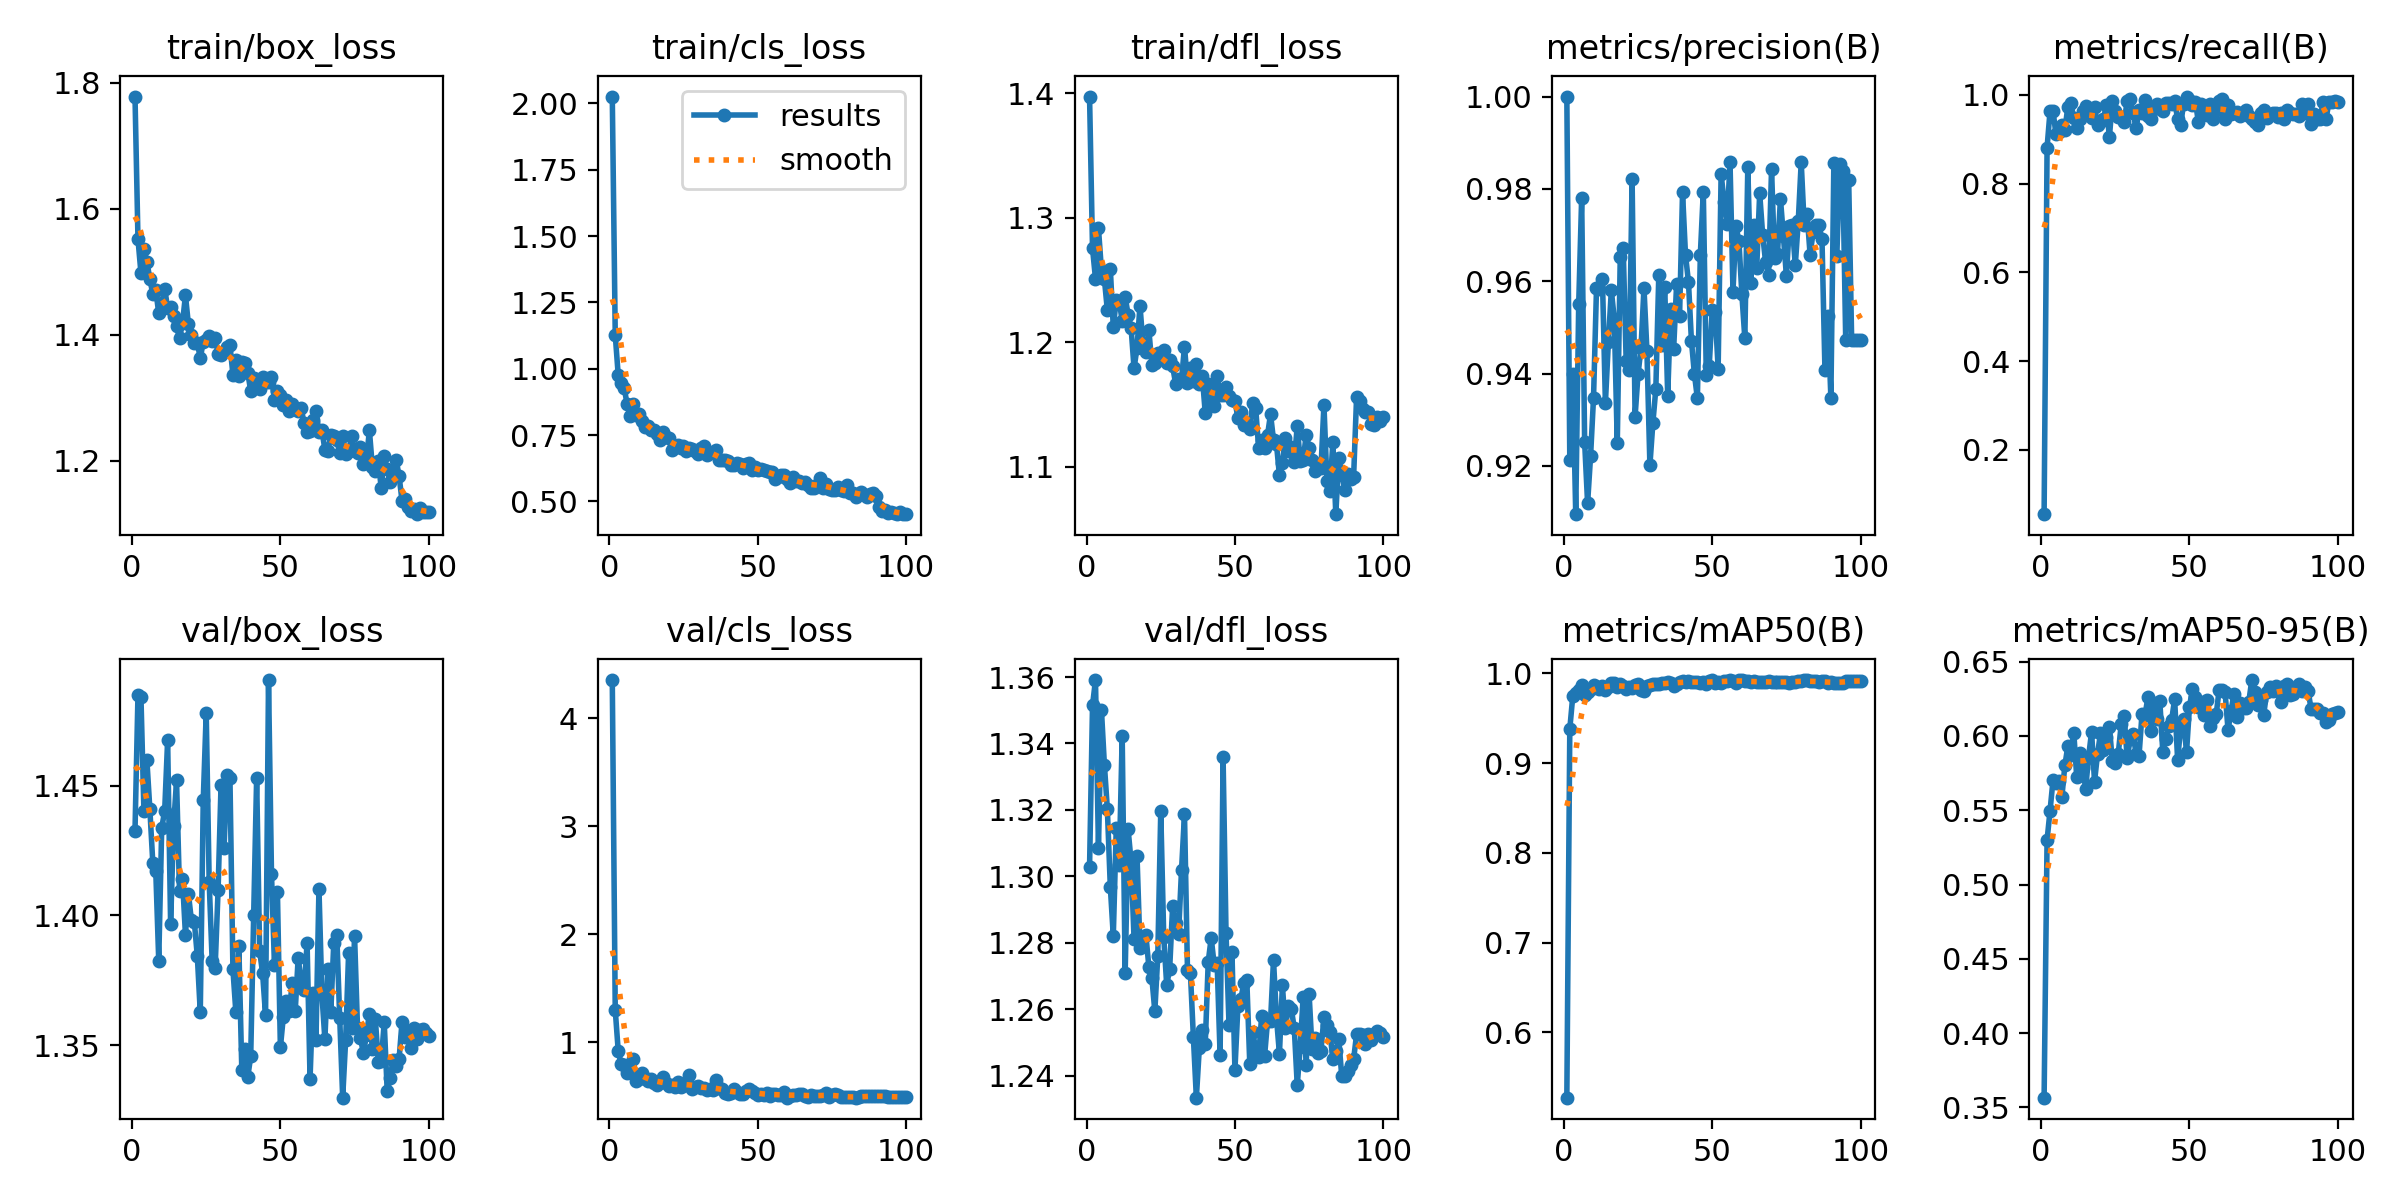

The file beside this chart, header and first rows:
epoch, time, train/box_loss, train/cls_loss, train/dfl_loss, metrics/precision(B), metrics/recall(B), metrics/mAP50(B), metrics/mAP50-95(B), val/box_loss, val/cls_loss, val/dfl_loss, lr/pg0, lr/pg1, lr/pg2
1, 35.59, 1.778, 2.026, 1.397, 1, 0.05479, 0.5274, 0.3566, 1.433, 4.353, 1.303, 0.06754, 0.0003279, 0.0003279
2, 58.23, 1.552, 1.127, 1.275, 0.9212, 0.8813, 0.9382, 0.53, 1.485, 1.298, 1.351, 0.03454, 0.000661, 0.000661
3, 81.45, 1.498, 0.9761, 1.251, 0.9398, 0.9632, 0.9746, 0.5497, 1.484, 0.921, 1.359, 0.00154, 0.0009936, 0.0009936
4, 104.8, 1.537, 0.9473, 1.291, 0.9095, 0.9642, 0.9779, 0.5702, 1.44, 0.7947, 1.309, 0.0009978, 0.0009978, 0.0009978
5, 127.9, 1.516, 0.9286, 1.258, 0.955, 0.911, 0.9817, 0.5686, 1.46, 0.7853, 1.35, 0.0009961, 0.0009961, 0.0009961
6, 151.5, 1.489, 0.8662, 1.251, 0.9781, 0.9171, 0.9871, 0.5695, 1.441, 0.7163, 1.334, 0.0009939, 0.0009939, 0.0009939
7, 175.2, 1.464, 0.8232, 1.226, 0.9252, 0.9313, 0.9755, 0.5592, 1.42, 0.7604, 1.32, 0.0009912, 0.0009912, 0.0009912
8, 199, 1.471, 0.8677, 1.259, 0.9119, 0.9218, 0.9794, 0.5802, 1.417, 0.8433, 1.297, 0.0009881, 0.0009881, 0.0009881
9, 222.6, 1.434, 0.8242, 1.212, 0.9221, 0.9727, 0.9827, 0.5932, 1.383, 0.6397, 1.282, 0.0009844, 0.0009844, 0.0009844
10, 246.2, 1.45, 0.8279, 1.234, 0.9348, 0.9817, 0.9872, 0.5871, 1.434, 0.6629, 1.315, 0.0009803, 0.0009803, 0.0009803
11, 270, 1.473, 0.8025, 1.233, 0.9585, 0.9482, 0.9849, 0.6024, 1.44, 0.7161, 1.304, 0.0009758, 0.0009758, 0.0009758
12, 293.5, 1.442, 0.7815, 1.217, 0.9584, 0.9247, 0.9829, 0.5723, 1.468, 0.6672, 1.342, 0.0009707, 0.0009707, 0.0009707
13, 317.1, 1.445, 0.7851, 1.236, 0.9606, 0.9452, 0.9857, 0.5887, 1.397, 0.6437, 1.271, 0.0009652, 0.0009652, 0.0009652
14, 340.5, 1.429, 0.7705, 1.222, 0.9336, 0.9634, 0.9819, 0.5785, 1.434, 0.6586, 1.314, 0.0009593, 0.0009593, 0.0009593
15, 364.2, 1.414, 0.7675, 1.212, 0.9468, 0.9753, 0.9848, 0.5646, 1.452, 0.6257, 1.305, 0.0009529, 0.0009529, 0.0009529
16, 387.8, 1.394, 0.7543, 1.179, 0.958, 0.9589, 0.9897, 0.586, 1.409, 0.6081, 1.281, 0.000946, 0.000946, 0.000946
17, 411.7, 1.418, 0.7319, 1.196, 0.9518, 0.947, 0.989, 0.6028, 1.414, 0.6419, 1.306, 0.0009388, 0.0009388, 0.0009388
18, 435.6, 1.463, 0.7608, 1.229, 0.9249, 0.9726, 0.9855, 0.5693, 1.393, 0.6739, 1.279, 0.0009311, 0.0009311, 0.0009311
19, 459.5, 1.417, 0.7433, 1.198, 0.9652, 0.9315, 0.9883, 0.5878, 1.408, 0.6203, 1.282, 0.0009229, 0.0009229, 0.0009229
20, 483.5, 1.4, 0.7378, 1.192, 0.9672, 0.9384, 0.986, 0.6018, 1.398, 0.5914, 1.282, 0.0009144, 0.0009144, 0.0009144
21, 507.5, 1.387, 0.6945, 1.21, 0.9427, 0.9452, 0.9825, 0.5907, 1.397, 0.6051, 1.273, 0.0009055, 0.0009055, 0.0009055
22, 531.4, 1.387, 0.7058, 1.182, 0.9407, 0.9782, 0.9846, 0.5991, 1.384, 0.5834, 1.269, 0.0008961, 0.0008961, 0.0008961
23, 555.8, 1.363, 0.7141, 1.183, 0.9821, 0.9041, 0.9842, 0.6064, 1.363, 0.6294, 1.259, 0.0008864, 0.0008864, 0.0008864
24, 580.2, 1.389, 0.7021, 1.192, 0.9306, 0.9863, 0.9873, 0.583, 1.444, 0.5884, 1.276, 0.0008763, 0.0008763, 0.0008763
25, 604.4, 1.391, 0.7089, 1.186, 0.9399, 0.9637, 0.9884, 0.5817, 1.478, 0.6041, 1.32, 0.0008658, 0.0008658, 0.0008658
26, 628.7, 1.398, 0.6916, 1.194, 0.9455, 0.95, 0.981, 0.5881, 1.413, 0.6021, 1.282, 0.000855, 0.000855, 0.000855
27, 652.9, 1.391, 0.7011, 1.184, 0.9586, 0.9505, 0.9799, 0.6082, 1.383, 0.6986, 1.267, 0.0008439, 0.0008439, 0.0008439
28, 675.9, 1.395, 0.6987, 1.186, 0.9449, 0.9398, 0.9865, 0.6133, 1.38, 0.5643, 1.272, 0.0008323, 0.0008323, 0.0008323
29, 698.9, 1.37, 0.6904, 1.181, 0.9202, 0.9863, 0.9868, 0.5849, 1.41, 0.5871, 1.291, 0.0008205, 0.0008205, 0.0008205
30, 722.5, 1.368, 0.679, 1.167, 0.9293, 0.9905, 0.9885, 0.5979, 1.45, 0.5943, 1.286, 0.0008084, 0.0008084, 0.0008084
31, 746.3, 1.373, 0.7022, 1.171, 0.9367, 0.9589, 0.9884, 0.6015, 1.426, 0.5761, 1.283, 0.000796, 0.000796, 0.000796
32, 770.1, 1.381, 0.7098, 1.17, 0.9615, 0.9247, 0.9881, 0.588, 1.454, 0.5759, 1.302, 0.0007832, 0.0007832, 0.0007832
33, 793.9, 1.384, 0.676, 1.196, 0.9463, 0.965, 0.9893, 0.5869, 1.453, 0.5575, 1.319, 0.0007702, 0.0007702, 0.0007702
34, 817.4, 1.337, 0.6842, 1.167, 0.9588, 0.9589, 0.9892, 0.6149, 1.379, 0.5681, 1.272, 0.000757, 0.000757, 0.000757
35, 841, 1.36, 0.6853, 1.179, 0.9352, 0.9892, 0.9903, 0.6139, 1.363, 0.5619, 1.271, 0.0007435, 0.0007435, 0.0007435
36, 864.3, 1.334, 0.6946, 1.169, 0.9539, 0.952, 0.9891, 0.6261, 1.388, 0.6501, 1.252, 0.0007297, 0.0007297, 0.0007297
37, 887.7, 1.356, 0.6564, 1.182, 0.9453, 0.9461, 0.9865, 0.6033, 1.34, 0.5749, 1.233, 0.0007158, 0.0007158, 0.0007158
38, 911.1, 1.355, 0.6546, 1.166, 0.9593, 0.9694, 0.9886, 0.6221, 1.349, 0.5712, 1.248, 0.0007016, 0.0007016, 0.0007016
39, 935, 1.34, 0.6559, 1.173, 0.9525, 0.9795, 0.991, 0.6115, 1.338, 0.5267, 1.254, 0.0006872, 0.0006872, 0.0006872
40, 958.6, 1.311, 0.6529, 1.143, 0.9792, 0.9681, 0.9918, 0.6236, 1.346, 0.5212, 1.25, 0.0006727, 0.0006727, 0.0006727
41, 982.1, 1.332, 0.6359, 1.166, 0.9657, 0.964, 0.99, 0.5894, 1.4, 0.5287, 1.274, 0.000658, 0.000658, 0.000658
42, 1006, 1.318, 0.6369, 1.149, 0.9598, 0.9816, 0.9917, 0.5981, 1.453, 0.5687, 1.281, 0.0006431, 0.0006431, 0.0006431
43, 1030, 1.314, 0.6447, 1.149, 0.9471, 0.9807, 0.9905, 0.6064, 1.386, 0.5361, 1.273, 0.0006281, 0.0006281, 0.0006281
44, 1054, 1.334, 0.6408, 1.173, 0.9399, 0.9795, 0.9905, 0.611, 1.378, 0.5198, 1.274, 0.000613, 0.000613, 0.000613
45, 1079, 1.325, 0.6241, 1.158, 0.9347, 0.9863, 0.9901, 0.6247, 1.361, 0.5225, 1.246, 0.0005978, 0.0005978, 0.0005978
46, 1103, 1.325, 0.6392, 1.158, 0.9658, 0.9452, 0.9899, 0.584, 1.491, 0.5483, 1.336, 0.0005824, 0.0005824, 0.0005824
47, 1128, 1.333, 0.6441, 1.164, 0.9794, 0.9315, 0.9905, 0.6052, 1.416, 0.563, 1.283, 0.000567, 0.000567, 0.000567
48, 1152, 1.297, 0.6198, 1.156, 0.9398, 0.9795, 0.9882, 0.6115, 1.381, 0.5524, 1.255, 0.0005516, 0.0005516, 0.0005516
49, 1176, 1.311, 0.6298, 1.154, 0.9417, 0.9963, 0.9913, 0.589, 1.409, 0.534, 1.277, 0.0005361, 0.0005361, 0.0005361
50, 1199, 1.304, 0.617, 1.153, 0.9537, 0.9875, 0.9926, 0.6198, 1.349, 0.5147, 1.242, 0.0005205, 0.0005205, 0.0005205
51, 1223, 1.289, 0.6204, 1.139, 0.9532, 0.9775, 0.9897, 0.6314, 1.361, 0.5227, 1.261, 0.000505, 0.000505, 0.000505
52, 1247, 1.296, 0.6166, 1.144, 0.9411, 0.9847, 0.9905, 0.6262, 1.367, 0.5105, 1.263, 0.0004895, 0.0004895, 0.0004895
53, 1270, 1.28, 0.6149, 1.133, 0.9833, 0.9384, 0.9892, 0.6193, 1.363, 0.5257, 1.268, 0.0004739, 0.0004739, 0.0004739
54, 1294, 1.29, 0.6102, 1.135, 0.9772, 0.9795, 0.9917, 0.6227, 1.374, 0.4986, 1.269, 0.0004584, 0.0004584, 0.0004584
55, 1317, 1.284, 0.6096, 1.131, 0.9725, 0.9671, 0.9921, 0.6138, 1.363, 0.5233, 1.244, 0.000443, 0.000443, 0.000443
56, 1341, 1.278, 0.5857, 1.151, 0.9858, 0.954, 0.9924, 0.6242, 1.384, 0.5171, 1.253, 0.0004276, 0.0004276, 0.0004276
57, 1365, 1.283, 0.5913, 1.147, 0.9578, 0.9795, 0.992, 0.607, 1.374, 0.5083, 1.248, 0.0004122, 0.0004122, 0.0004122
58, 1388, 1.26, 0.6012, 1.115, 0.9719, 0.9464, 0.9899, 0.6119, 1.371, 0.5143, 1.246, 0.000397, 0.000397, 0.000397
59, 1412, 1.245, 0.5981, 1.121, 0.9687, 0.9657, 0.9923, 0.6145, 1.389, 0.5378, 1.258, 0.0003819, 0.0003819, 0.0003819
60, 1436, 1.248, 0.583, 1.115, 0.9571, 0.9863, 0.9927, 0.631, 1.337, 0.4875, 1.246, 0.0003669, 0.0003669, 0.0003669
... 40 more rows
